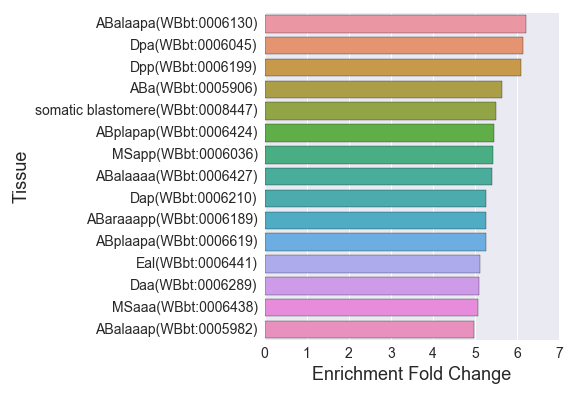

Data behind this chart, as committed beside it:
, Tissue, Expected, Observed, Fold Change, Q value, Enrichment Fold Change
0, P2(WBbt:0006771), 1.252, 5.0, 3.993, 0.01492, 3.993
1, ABprappa(WBbt:0006269), 1.442, 6.0, 4.161, 0.007206, 4.161
2, MSaa(WBbt:0006699), 0.9866, 4.0, 4.054, 0.02105, 4.054
3, ABaraaapp(WBbt:0006189), 1.138, 6.0, 5.271, 0.003084, 5.271
4, ABaraapa(WBbt:0005853), 1.366, 6.0, 4.392, 0.006369, 4.392
5, Dpp(WBbt:0006199), 0.9866, 6.0, 6.082, 0.001663, 6.082
6, interfacial epithelial cell(WBbt:0005754…, 12.26, 27.0, 2.203, 0.001561, 2.203
7, MSppaa(WBbt:0006531), 1.29, 5.0, 3.876, 0.01505, 3.876
8, MSaapp(WBbt:0006425), 1.366, 5.0, 3.66, 0.01791, 3.66
9, neuronal sheath cell(WBbt:0005811), 2.922, 8.0, 2.738, 0.01966, 2.738
10, ABpraaap(WBbt:0006534), 1.252, 5.0, 3.993, 0.01492, 3.993
11, ABp(WBbt:0005994), 1.062, 5.0, 4.706, 0.00728, 4.706
12, Cpap(WBbt:0006628), 1.062, 4.0, 3.765, 0.02642, 3.765
13, Ear(WBbt:0006370), 1.29, 4.0, 3.1, 0.04681, 3.1
14, Cpapp(WBbt:0005897), 1.783, 5.0, 2.804, 0.04584, 2.804
15, MSpppp(WBbt:0006409), 1.252, 4.0, 3.194, 0.04288, 3.194
16, germline blastomere(WBbt:0008448), 1.745, 5.0, 2.865, 0.04229, 2.865
17, MSaaaa(WBbt:0005894), 1.214, 4.0, 3.294, 0.03949, 3.294
18, amphid sheath cell(WBbt:0006754), 1.214, 4.0, 3.294, 0.03949, 3.294
19, ventral cord blast cell(WBbt:0008115), 3.111, 8.0, 2.571, 0.02642, 2.571
20, ABalaaap(WBbt:0005982), 1.404, 7.0, 4.986, 0.002257, 4.986
21, ABplaapp(WBbt:0005896), 1.025, 5.0, 4.88, 0.007206, 4.88
22, ABplaapa(WBbt:0006619), 1.138, 6.0, 5.271, 0.003084, 5.271
23, ABarppap(WBbt:0005859), 1.1, 4.0, 3.635, 0.02882, 3.635
24, anterior ganglion (ant)(WBbt:0005372), 1.745, 6.0, 3.438, 0.01505, 3.438
25, ABalpaap(WBbt:0005934), 1.404, 6.0, 4.274, 0.007206, 4.274
26, ABaraaaa(WBbt:0006360), 1.404, 7.0, 4.986, 0.002257, 4.986
27, ABalpapa(WBbt:0006573), 1.518, 7.0, 4.612, 0.003084, 4.612
28, ABalppaa(WBbt:0005944), 1.594, 5.0, 3.137, 0.02986, 3.137
29, MSpaa(WBbt:0006598), 1.062, 4.0, 3.765, 0.02642, 3.765
30, ABarpaaa(WBbt:0006398), 1.708, 5.0, 2.928, 0.03949, 2.928
31, ABplapap(WBbt:0006424), 1.1, 6.0, 5.453, 0.002558, 5.453
32, ABprpppa(WBbt:0005943), 1.252, 5.0, 3.993, 0.01492, 3.993
33, Dpa(WBbt:0006045), 1.138, 7.0, 6.149, 0.0008907, 6.149
34, ABarapap(WBbt:0006334), 1.214, 4.0, 3.294, 0.03949, 3.294
35, hyp7 syncytium(WBbt:0005734), 5.578, 22.0, 3.944, 5.743450290478548e-07, 3.944
36, ABalappp(WBbt:0006242), 1.062, 4.0, 3.765, 0.02642, 3.765
37, MSaaap(WBbt:0006160), 1.328, 5.0, 3.765, 0.01579, 3.765
38, excretory duct cell(WBbt:0004540), 1.404, 6.0, 4.274, 0.007206, 4.274
39, P11(WBbt:0004410), 2.201, 7.0, 3.181, 0.01492, 3.181
40, ABalpapp(WBbt:0006607), 1.214, 6.0, 4.941, 0.003756, 4.941
41, Cpapa(WBbt:0005962), 1.708, 5.0, 2.928, 0.03949, 2.928
42, ABprapaa(WBbt:0006163), 1.176, 5.0, 4.251, 0.01174, 4.251
43, ABalaapp(WBbt:0006553), 1.252, 5.0, 3.993, 0.01492, 3.993
44, P10(WBbt:0006779), 1.48, 5.0, 3.379, 0.02453, 3.379
45, ABprpapa(WBbt:0006259), 1.29, 5.0, 3.876, 0.01505, 3.876
46, P8(WBbt:0006777), 1.214, 5.0, 4.118, 0.01326, 4.118
47, ABplpppp(WBbt:0006647), 1.442, 5.0, 3.468, 0.02217, 3.468
48, ABprppap(WBbt:0006346), 1.442, 5.0, 3.468, 0.02217, 3.468
49, ABprappp(WBbt:0006702), 1.632, 8.0, 4.903, 0.001561, 4.903
50, ABarappa(WBbt:0006005), 1.252, 5.0, 3.993, 0.01492, 3.993
51, ABprppaa(WBbt:0005984), 1.404, 5.0, 3.561, 0.01996, 3.561
52, ABprpppp(WBbt:0006179), 1.29, 5.0, 3.876, 0.01505, 3.876
53, AB(WBbt:0004015), 1.252, 5.0, 3.993, 0.01492, 3.993
54, extracellular component(WBbt:0005732), 5.843, 12.0, 2.054, 0.03288, 2.054
55, ABprpaap(WBbt:0006253), 1.252, 6.0, 4.792, 0.004308, 4.792
56, MSaaa(WBbt:0006438), 0.9866, 5.0, 5.068, 0.006369, 5.068
57, hypodermal cell(WBbt:0007846), 25.95, 57.0, 2.196, 1.5023800945181127e-07, 2.196
58, ABplpapa(WBbt:0006087), 1.442, 6.0, 4.161, 0.007206, 4.161
59, MSaapa(WBbt:0006536), 1.1, 4.0, 3.635, 0.02882, 3.635
... 69 more rows
